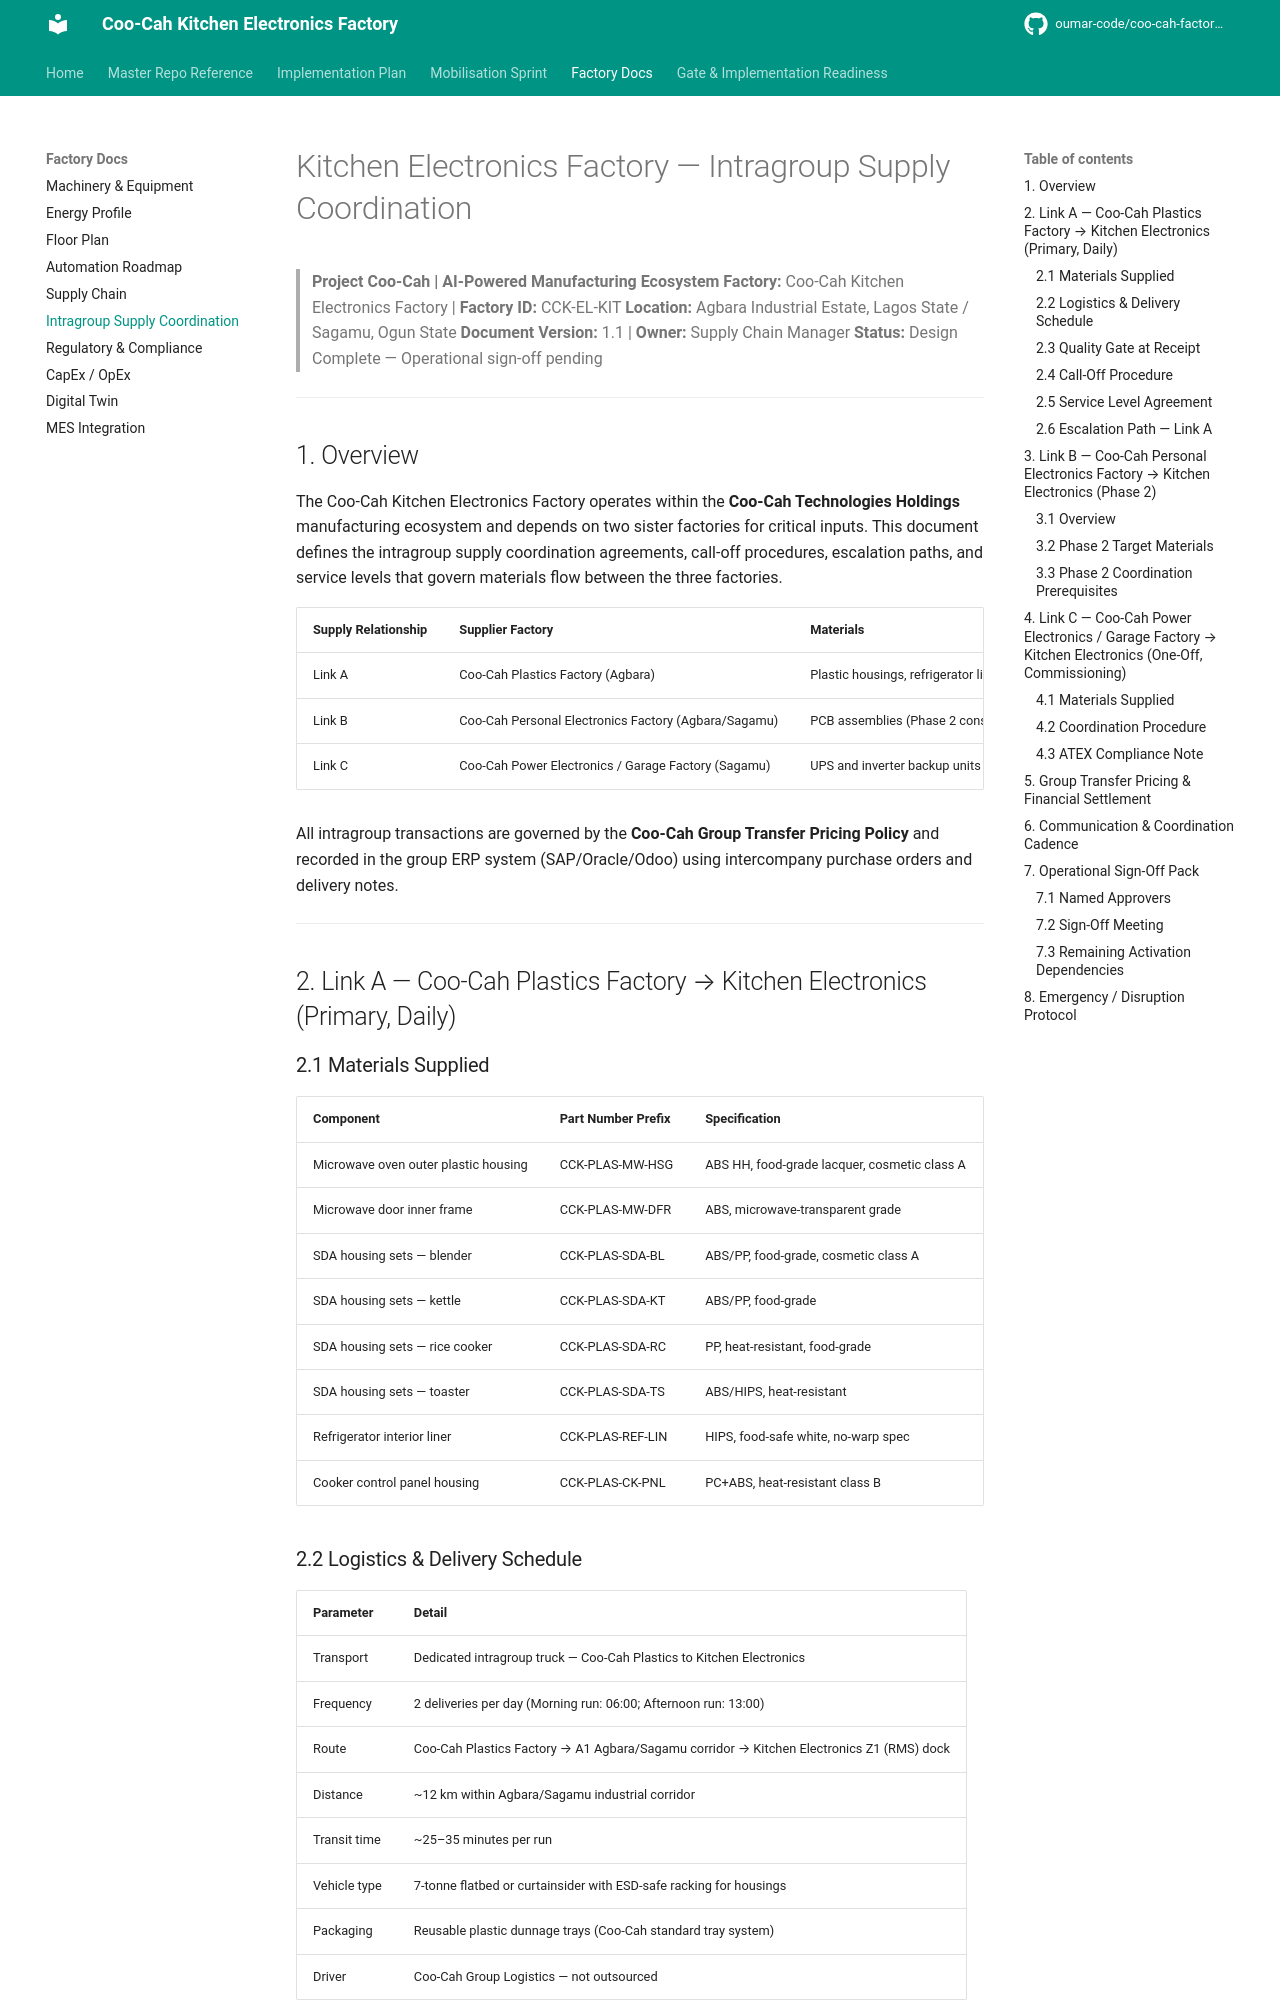

repository: oumar-code/coo-cah-factory-electronics-kitchen · page: intragroup-supply-coordination/index.html · generator: mkdocs

# Kitchen Electronics Factory — Intragroup Supply Coordination

> **Project Coo-Cah | AI-Powered Manufacturing Ecosystem**
> **Factory:** Coo-Cah Kitchen Electronics Factory | **Factory ID:** CCK-EL-KIT
> **Location:** Agbara Industrial Estate, Lagos State / Sagamu, Ogun State
> **Document Version:** 1.1 | **Owner:** Supply Chain Manager
> **Status:** Design Complete — Operational sign-off pending

---

## 1. Overview

The Coo-Cah Kitchen Electronics Factory operates within the **Coo-Cah Technologies Holdings** manufacturing ecosystem and depends on two sister factories for critical inputs. This document defines the intragroup supply coordination agreements, call-off procedures, escalation paths, and service levels that govern materials flow between the three factories.

| Supply Relationship | Supplier Factory | Materials | Status |
|---------------------|-----------------|-----------|--------|
| Link A | Coo-Cah Plastics Factory (Agbara) | Plastic housings, refrigerator liners, SDA casings | Planned — activate at production start |
| Link B | Coo-Cah Personal Electronics Factory (Agbara/Sagamu) | PCB assemblies (Phase 2 consolidation target) | Planned — Phase 2 |
| Link C | Coo-Cah Power Electronics / Garage Factory (Sagamu) | UPS and inverter backup units | Planned — one-off at commissioning |

All intragroup transactions are governed by the **Coo-Cah Group Transfer Pricing Policy** and recorded in the group ERP system (SAP/Oracle/Odoo) using intercompany purchase orders and delivery notes.

---

## 2. Link A — Coo-Cah Plastics Factory → Kitchen Electronics (Primary, Daily)

### 2.1 Materials Supplied

| Component | Part Number Prefix | Specification | Daily Volume | Safety Stock |
|-----------|-------------------|---------------|--------------|-------------|
| Microwave oven outer plastic housing | CCK-PLAS-MW-HSG | ABS HH, food-grade lacquer, cosmetic class A | 200 units/day | 7 days |
| Microwave door inner frame | CCK-PLAS-MW-DFR | ABS, microwave-transparent grade | 200 units/day | 7 days |
| SDA housing sets — blender | CCK-PLAS-SDA-BL | ABS/PP, food-grade, cosmetic class A | 500 units/day | 7 days |
| SDA housing sets — kettle | CCK-PLAS-SDA-KT | ABS/PP, food-grade | 350 units/day | 7 days |
| SDA housing sets — rice cooker | CCK-PLAS-SDA-RC | PP, heat-resistant, food-grade | 270 units/day | 7 days |
| SDA housing sets — toaster | CCK-PLAS-SDA-TS | ABS/HIPS, heat-resistant | 300 units/day | 7 days |
| Refrigerator interior liner | CCK-PLAS-REF-LIN | HIPS, food-safe white, no-warp spec | 320 units/day | 7 days |
| Cooker control panel housing | CCK-PLAS-CK-PNL | PC+ABS, heat-resistant class B | 180 units/day | 7 days |

### 2.2 Logistics & Delivery Schedule

| Parameter | Detail |
|-----------|--------|
| Transport | Dedicated intragroup truck — Coo-Cah Plastics to Kitchen Electronics |
| Frequency | 2 deliveries per day (Morning run: 06:00; Afternoon run: 13:00) |
| Route | Coo-Cah Plastics Factory → A1 Agbara/Sagamu corridor → Kitchen Electronics Z1 (RMS) dock |
| Distance | ~12 km within Agbara/Sagamu industrial corridor |
| Transit time | ~25–35 minutes per run |
| Vehicle type | 7-tonne flatbed or curtainsider with ESD-safe racking for housings |
| Packaging | Reusable plastic dunnage trays (Coo-Cah standard tray system) |
| Driver | Coo-Cah Group Logistics — not outsourced |
